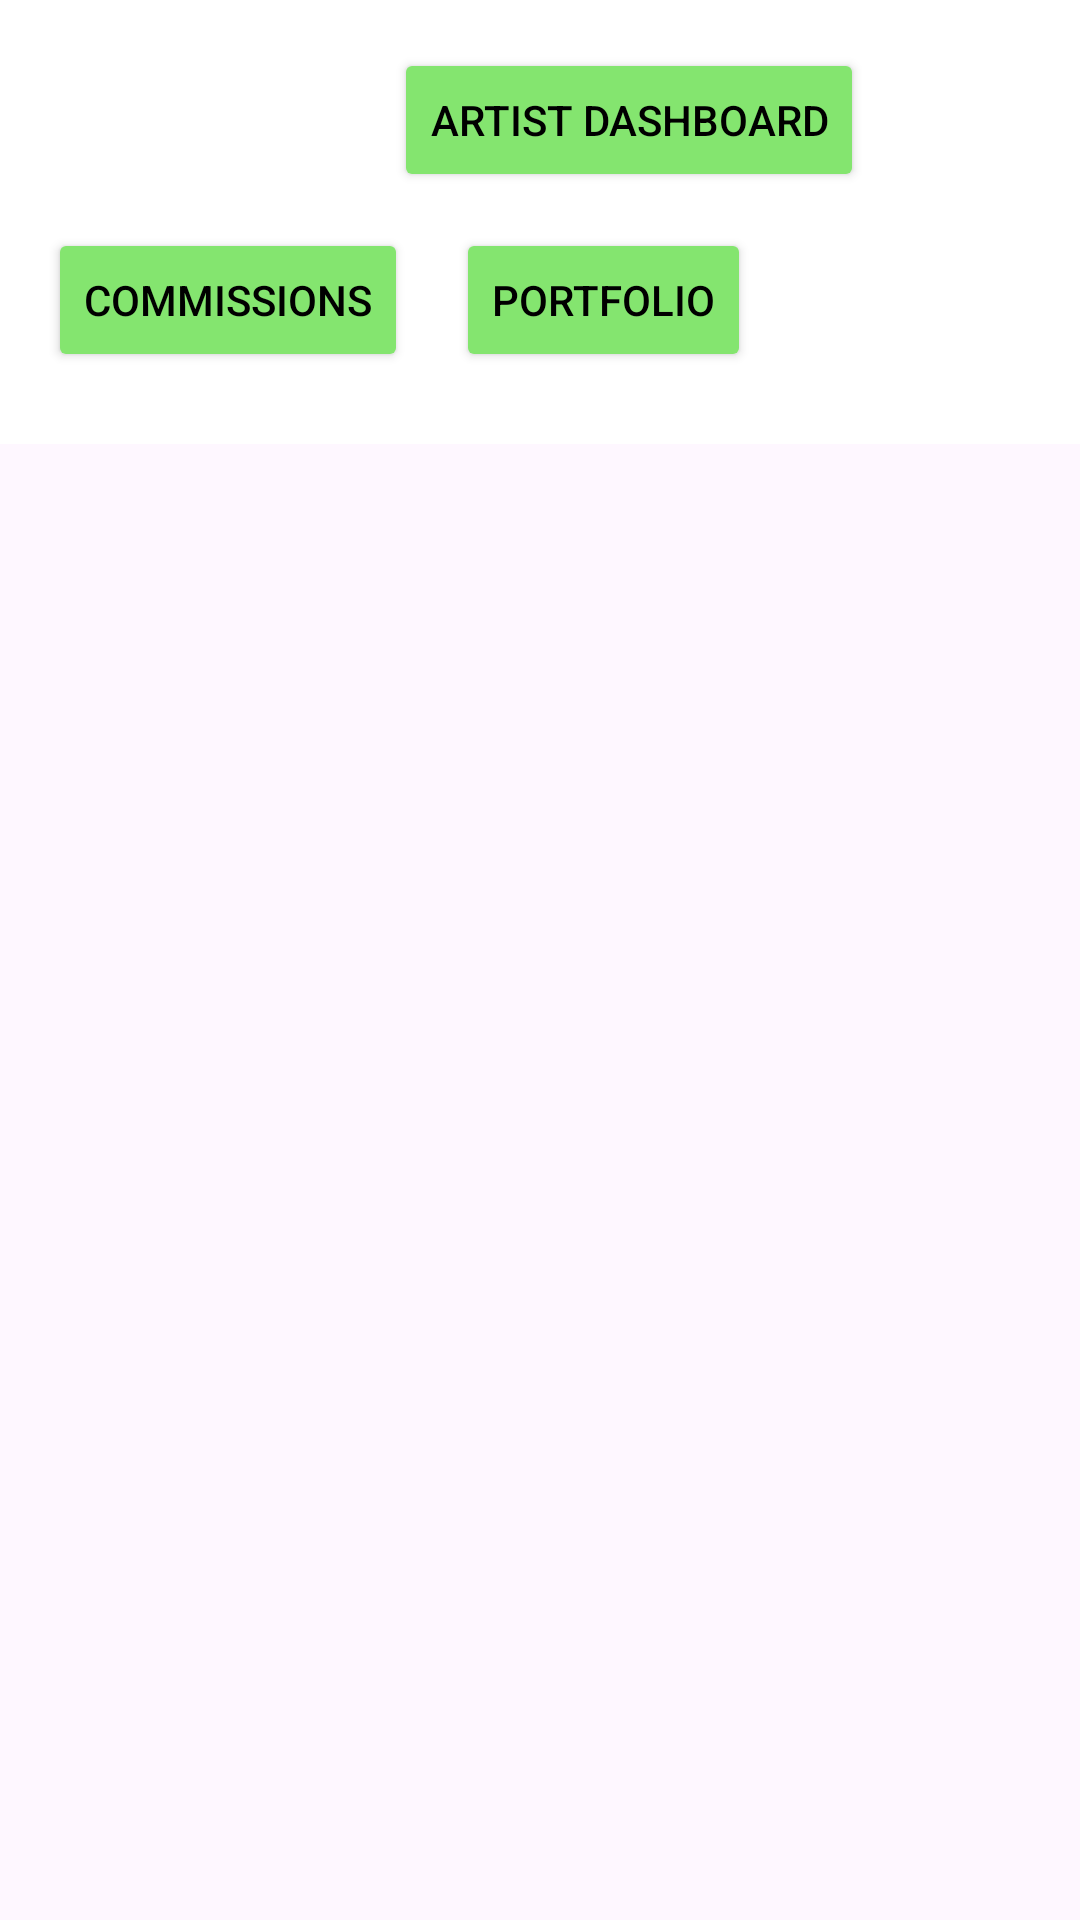

Reconstruct the res/layout file that produces this screen, plus the resources it refers to.
<!-- AndroidManifest.xml: application theme Theme.BPProject -->
<!-- res/layout/commissions_listing.xml -->
<?xml version="1.0" encoding="utf-8"?>
<androidx.constraintlayout.widget.ConstraintLayout
    xmlns:android="http://schemas.android.com/apk/res/android"
    xmlns:app="http://schemas.android.com/apk/res-auto"
    android:layout_width="match_parent"
    android:layout_marginTop="30dp"
    android:layout_height="match_parent">

    
    <include
        android:id="@+id/header_navigation"
        layout="@layout/layout_header_navigation"
        android:layout_width="0dp"
        android:layout_height="wrap_content"
        app:layout_constraintTop_toTopOf="parent"
        app:layout_constraintStart_toStartOf="parent"
        app:layout_constraintEnd_toEndOf="parent" />

    
    <androidx.recyclerview.widget.RecyclerView
        android:id="@+id/recyclerViewCommissions"
        android:layout_width="0dp"
        android:layout_height="0dp"
        app:layout_constraintTop_toBottomOf="@id/header_navigation"
        app:layout_constraintBottom_toBottomOf="parent"
        app:layout_constraintStart_toStartOf="parent"
        app:layout_constraintEnd_toEndOf="parent" />

</androidx.constraintlayout.widget.ConstraintLayout>
<!-- res/layout/layout_header_navigation.xml (included above) -->
<?xml version="1.0" encoding="utf-8"?>
<LinearLayout
    xmlns:android="http://schemas.android.com/apk/res/android"
    android:layout_width="match_parent"
    android:layout_height="wrap_content"
    android:orientation="vertical"
    android:padding="16dp"
    android:background="#FFF">

    
    <LinearLayout
        android:layout_width="match_parent"
        android:layout_height="wrap_content"
        android:orientation="horizontal"
        android:gravity="end|center_vertical"
        android:paddingBottom="12dp">

        <Button
            android:id="@+id/btnArtistDashboard"
            android:layout_width="wrap_content"
            android:layout_height="wrap_content"
            android:backgroundTint="#84e56f "
            android:textColor="@color/black"
            android:text="Artist Dashboard" />

        <ImageView
            android:id="@+id/profileBtn"
            android:layout_width="40dp"
            android:layout_height="40dp"
            android:src="@android:drawable/sym_def_app_icon"
            android:layout_marginStart="16dp" />
    </LinearLayout>

    
    <LinearLayout
        android:layout_width="wrap_content"
        android:layout_height="wrap_content"
        android:orientation="horizontal"
        android:layout_marginBottom="8dp">

        <Button
            android:id="@+id/commissionsButton"
            android:layout_width="wrap_content"
            android:layout_height="wrap_content"
            android:backgroundTint="#84e56f "
            android:textColor="@color/black"
            android:text="Commissions" />

        <Button
            android:id="@+id/portfolioButton"
            android:layout_width="wrap_content"
            android:layout_height="wrap_content"
            android:text="Portfolio"
            android:backgroundTint="#84e56f "
            android:textColor="@color/black"
            android:layout_marginStart="16dp" />
    </LinearLayout>
</LinearLayout>
<!-- resources referenced by this layout -->
<resources>
  <color name="black">#FF000000</color>
  <style name="Theme.BPProject" parent="Base.Theme.BPProject" />
  <style name="Base.Theme.BPProject" parent="Theme.Material3.DayNight.NoActionBar">
          
          
      </style>
</resources>
